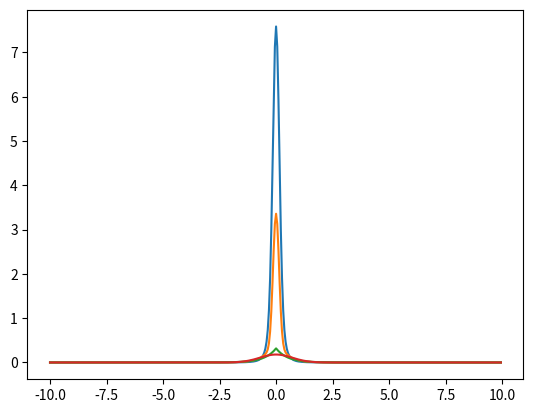

Write the Python code that produced this figure.
from math import exp, pi, sqrt, sin
import numpy as np
import matplotlib.pyplot as plt  
import scipy.integrate as integrate
import time

# if V(r) = a r^n then 2 <T> = n <V>

def H_den(x):
    return (exp(-abs(x)))**2/pi

def gaussian(alpha,x):
    # keep density normalized
    return (alpha/pi)**(3/2.)*exp(-alpha*x**2)


def rho(c,x):
    # density as expansion in basis set 
    p = 0
    for c_i,alpha in zip(c,basis_satz):
        p += c_i*gaussian(alpha,x)
    return p


def kinetischer_energie_integrand(f,c,x):
    # (3 \pi^2)^{2/3} \frac{3}{10} \rho^{\frac{5}{3}} Yang-Parr p.108
    return (3*pi**2)**(2/3.)*3/10.*f(c,x)**(5/3.)

def kinetische_energie(c):
    # normal version
    res = integrate.quad(lambda x: 4*pi*x**2*kinetischer_energie_integrand(rho,c,x),1E-1,np.inf)[0]
    res += integrate.quad(lambda x: 4*pi*x**2*kinetischer_energie_integrand(rho,c,x),1E-5,1E-1)[0] 
    #res += integrate.quad(lambda x: 4*pi*x**2*kinetischer_energie_integrand(rho,c,x),0,1E-5)[0] 
    return res

def gaussian_kernpotential_energie(c):
    # use boys function trick for coulomb energy
    V_eK=0
    for c_i,alpha in zip(c,basis_satz):
        V_eK += c_i*-1*sqrt(4.0*alpha/pi)
    return V_eK

def total_energy(c):
    norm = sum(c)
    c = [i/norm for i in c]
    E_kin = kinetische_energie(c) 
    E_c = gaussian_kernpotential_energie(c)
    E_tot = E_c + E_kin
    print(f"{E_c=} {E_kin=} {E_tot=}","Virial=",2*E_kin/E_c)
    #print(integrate.quad(lambda x: 4*pi*x**2*rho(c,x),0,np.inf)[0])
    return E_tot


basis_set_size = 20
n = basis_set_size
basis_satz = [alpha for alpha in np.logspace(-1,8,n)]

basis_set_size = 10
n = basis_set_size
basis_satz = [1.7642452031482*2**i for i in np.linspace(-4,4,n)]
#basis_satz = [1.7642452031482/4.,1.7642452031482/2.,1.7642452031482,1.7642452031482*2,1.7642452031482*4]

c=[float(i) for i in range(1,n+1)]
norm = sum(c)
c_0 = [i/norm for i in c]



# checking if rho is defined properly 
result = integrate.quad(lambda x: 4*pi*x**2*rho(c,x),0,np.inf)

# checking if functions are defined properly 
result = integrate.quad(lambda x: 4*pi*x**2*(basis_satz[1]/pi)**(3./2.)*exp(-basis_satz[1]*x**2),0,np.inf)

# E_{TF}[\rho] = 4 \pi \int_0^{\infty} dr r**2 e_{TF}[\rho] 
V_TF =  kinetische_energie(c)




## plot density and kinetic energy functional
plot = False 
if plot:
    r = [float(i/19) for i in range(-190,190)]
    values = get_values(r,c)
    EK_plot = []
    for x in r:
        EK_plot.append(kinetischer_energie_integrand(c,x))
    def get_values(r,c):
        values = []
        for x in r:
            values.append(rho(c,x))
        return values 
    plt.plot(r,values)
    plt.plot(r,EK_plot)
    plt.show()

spikyness = [i for i in np.linspace(1,-4,1000)] 


# run through a number of basis sets, desribing very dense to very disperse charge blobs for Hydrogen, to plot sharpness against energy, to visualize the minimum 
spike_test=False
if spike_test:
    for spike in spikyness:
        basis_satz = [alpha for alpha in np.logspace(spike+1.5,spike-1.5,19)]
        V_Ke = gaussian_kernpotential_energie(c)
        V_TF = kinetische_energie(c)
        print(spike, spike+8, V_Ke, V_TF, )

l_1D_test=False
if l_1D_test:
    spikyness = [i for i in np.logspace(-4,10,1000)] 
    #  just one function, steepness test 
    for spike in spikyness:
        basis_satz = [spike]
        c = [1.0]
        V_Ke = gaussian_kernpotential_energie(c)
        V_TF = kinetische_energie(c)
        print(spike,V_Ke, V_TF, total_energy(c))


# optimise the basis set coeficients to find the energy minimum for Hydrogen
from scipy.optimize import minimize
l_Optimize = True
plot = True

if l_Optimize:
    c0 = np.array(c)
    print(total_energy(c), total_energy(c0))
    bnds = ((0, 1.0),)*n # only use positive numbers since there can not be any negative region in the density
    res = minimize(total_energy,c,bounds=bnds)
    print(total_energy(res.x))
    
    norm_final = sum(res.x)
    c_f = [i/norm_final for i in res.x]

    print("SUM CF:",sum(c_f))

    if True:
        for i,j in zip(c_f,basis_satz):
            print(i,j)

    print(integrate.quad(lambda x: 4*pi*x**2*H_den(x),0,np.inf))
    print("final density integral:",integrate.quad(lambda x: 4*pi*x**2*rho(c_f,x),0,np.inf))

if plot:
    r = [float(i/19) for i in range(-190,190)]
    rho_initial = [rho(c_0,x) for x in r ]
    rho_final = [rho(c_f,x) for x in r ]
    Reference = [H_den(x) for x in r ]
    Gauss = [gaussian(1,x) for x in r ]
    plt.plot(r,rho_initial)
    plt.plot(r,rho_final)
    plt.plot(r,Reference)
    plt.plot(r,Gauss)
    plt.show()
